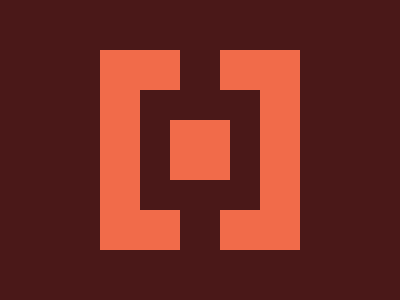

Recreate this image using only HTML and CSS.

<style>
  * > * {
    background: #f16b4a;
    margin: 90 140;
    border: 30px solid;
    color: #4a1818;
    box-shadow: 0 80px 0 -40px, 0 -80px 0 -40px, 0 0 0 40px #f16b4a, 0 0 0 200px;
  }
</style>
